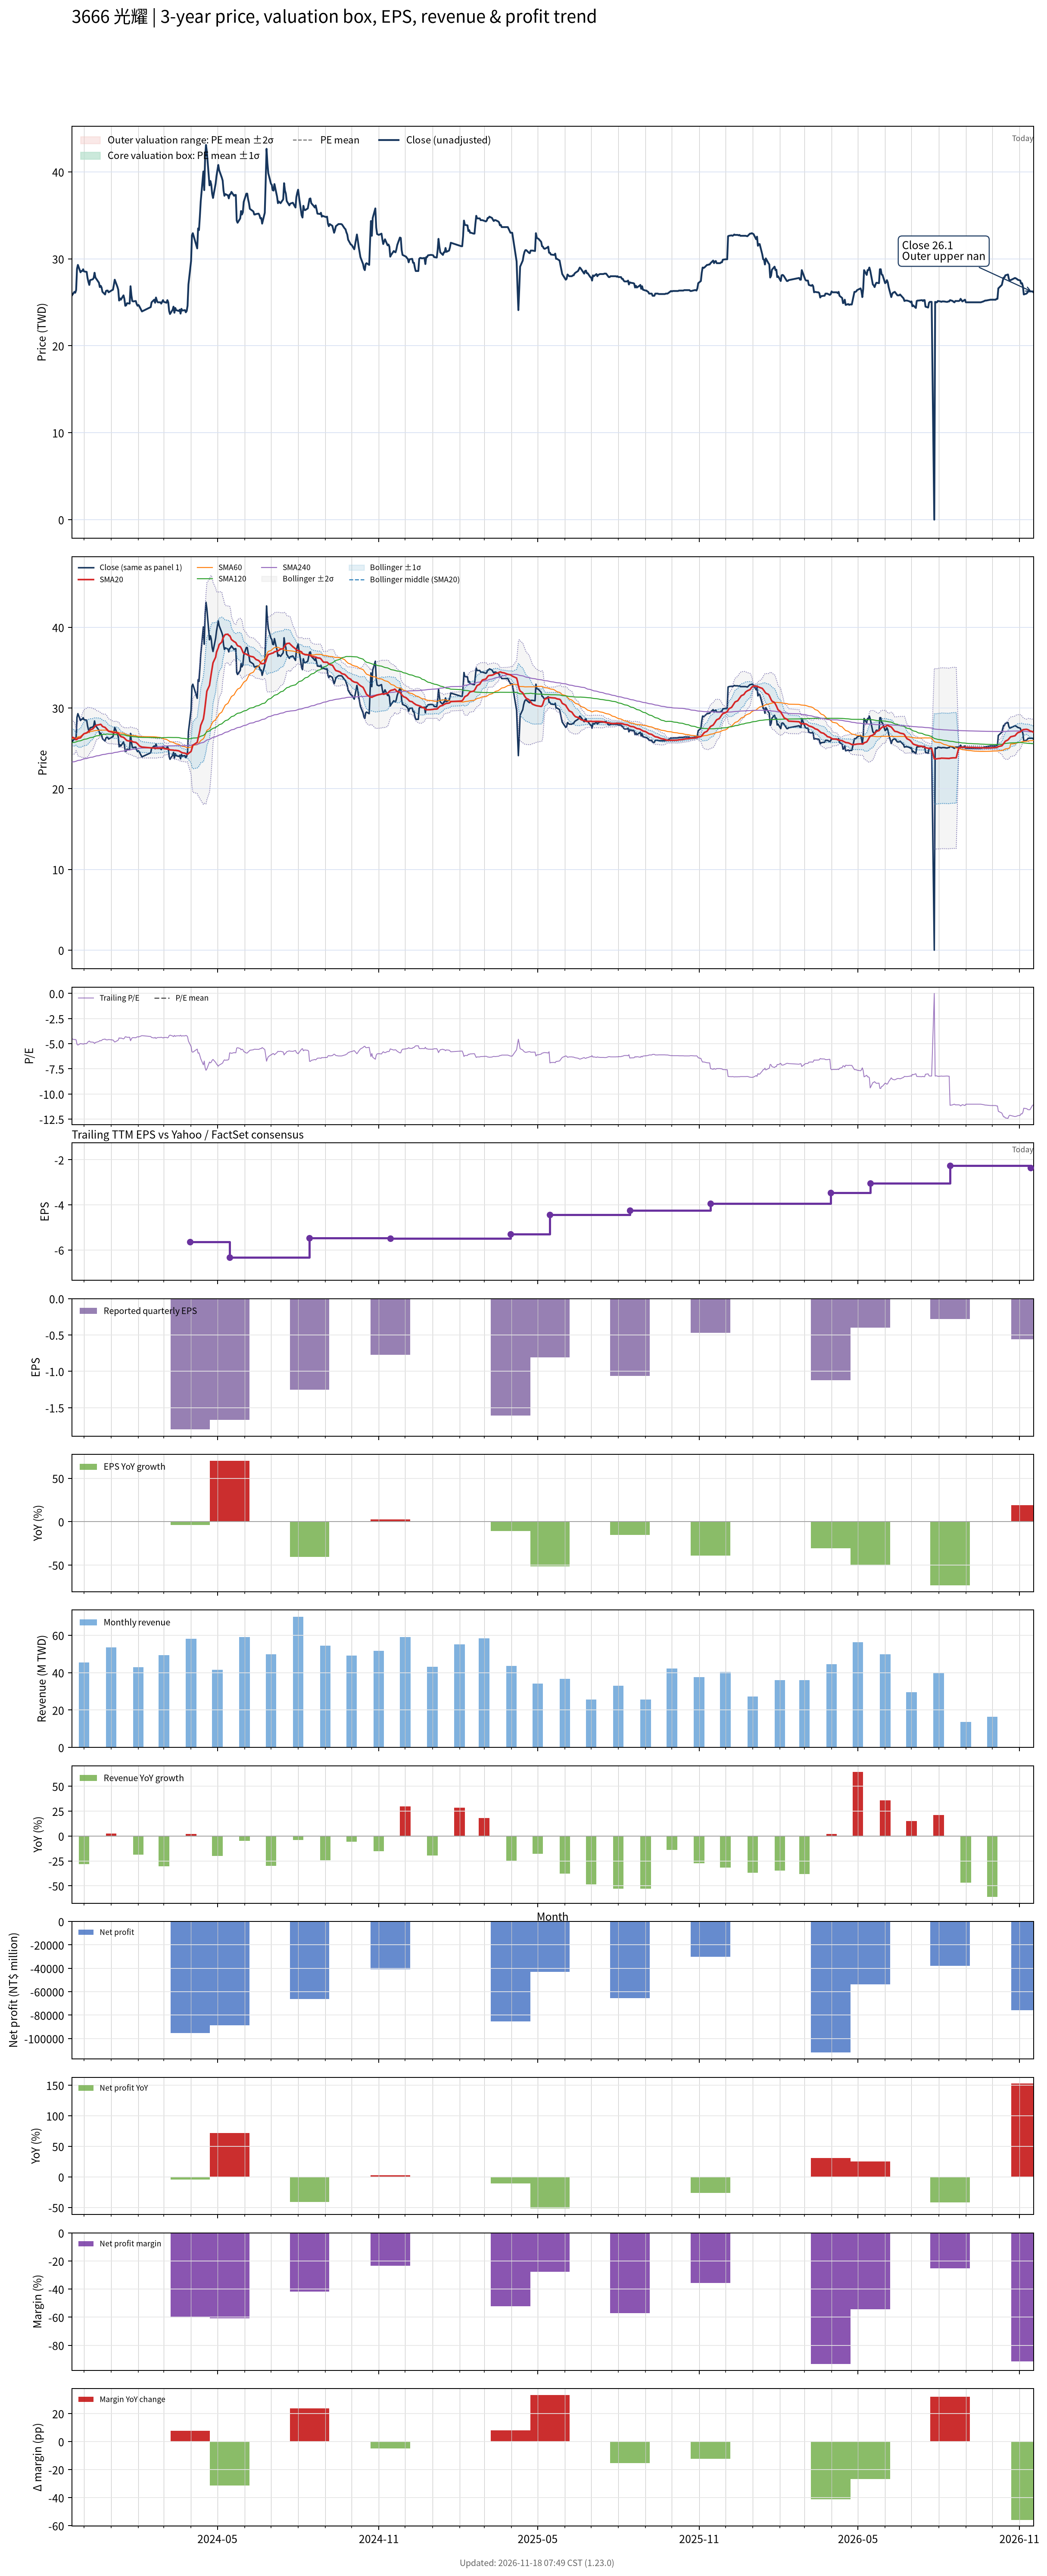

The table this chart was drawn from, first rows:
# chart-version: skill-stock-dynamic-val…
date, close, available_date, period_end, eps, ttm_eps, pe, pe_mean, pe_std, price_m2, price_m1, price_mean, price_p1, price_p2, forward_eps, forward_pe, forward_pe_mean, forward_pe_std, forward_price_m2, forward_price_m1, forward_price_mean, forward_price_p1, forward_price_p2, sma20
2023-11-17, 25.75, 2023-11-14, 2023-09-30, -0.75, -5.71, -4.51, , , , , , , , , , , , , , , , , 26.39
2023-11-20, 26.2, 2023-11-14, 2023-09-30, -0.75, -5.71, -4.588, , , , , , , , , , , , , , , , , 26.29
2023-11-21, 26.1, 2023-11-14, 2023-09-30, -0.75, -5.71, -4.571, , , , , , , , , , , , , , , , , 26.18
2023-11-22, 26.4, 2023-11-14, 2023-09-30, -0.75, -5.71, -4.623, , , , , , , , , , , , , , , , , 26.07
2023-11-23, 28.85, 2023-11-14, 2023-09-30, -0.75, -5.71, -5.053, , , , , , , , , , , , , , , , , 26.12
2023-11-24, 29.3, 2023-11-14, 2023-09-30, -0.75, -5.71, -5.131, , , , , , , , , , , , , , , , , 26.25
2023-11-27, 28.45, 2023-11-14, 2023-09-30, -0.75, -5.71, -4.982, , , , , , , , , , , , , , , , , 26.31
2023-11-28, 28.6, 2023-11-14, 2023-09-30, -0.75, -5.71, -5.009, , , , , , , , , , , , , , , , , 26.45
2023-11-29, 28.6, 2023-11-14, 2023-09-30, -0.75, -5.71, -5.009, , , , , , , , , , , , , , , , , 26.59
2023-11-30, 28.8, 2023-11-14, 2023-09-30, -0.75, -5.71, -5.044, , , , , , , , , , , , , , , , , 26.71
2023-12-01, 28.55, 2023-11-14, 2023-09-30, -0.75, -5.71, -5, , , , , , , , , , , , , , , , , 26.82
2023-12-04, 28.5, 2023-11-14, 2023-09-30, -0.75, -5.71, -4.991, , , , , , , , , , , , , , , , , 26.93
2023-12-05, 27.8, 2023-11-14, 2023-09-30, -0.75, -5.71, -4.869, , , , , , , , , , , , , , , , , 27.01
2023-12-06, 27.35, 2023-11-14, 2023-09-30, -0.75, -5.71, -4.79, , , , , , , , , , , , , , , , , 27.09
2023-12-07, 27, 2023-11-14, 2023-09-30, -0.75, -5.71, -4.729, , , , , , , , , , , , , , , , , 27.18
2023-12-08, 27.55, 2023-11-14, 2023-09-30, -0.75, -5.71, -4.825, , , , , , , , , , , , , , , , , 27.28
2023-12-11, 27.65, 2023-11-14, 2023-09-30, -0.75, -5.71, -4.842, , , , , , , , , , , , , , , , , 27.41
2023-12-12, 27.8, 2023-11-14, 2023-09-30, -0.75, -5.71, -4.869, , , , , , , , , , , , , , , , , 27.54
2023-12-13, 28.4, 2023-11-14, 2023-09-30, -0.75, -5.71, -4.974, , , , , , , , , , , , , , , , , 27.67
2023-12-14, 27.85, 2023-11-14, 2023-09-30, -0.75, -5.71, -4.877, , , , , , , , , , , , , , , , , 27.77
2023-12-15, 27.7, 2023-11-14, 2023-09-30, -0.75, -5.71, -4.851, , , , , , , , , , , , , , , , , 27.87
2023-12-18, 27.25, 2023-11-14, 2023-09-30, -0.75, -5.71, -4.772, , , , , , , , , , , , , , , , , 27.93
2023-12-19, 26.75, 2023-11-14, 2023-09-30, -0.75, -5.71, -4.685, , , , , , , , , , , , , , , , , 27.96
2023-12-20, 26.9, 2023-11-14, 2023-09-30, -0.75, -5.71, -4.711, , , , , , , , , , , , , , , , , 27.98
2023-12-21, 26.7, 2023-11-14, 2023-09-30, -0.75, -5.71, -4.676, , , , , , , , , , , , , , , , , 27.88
2023-12-22, 26.2, 2023-11-14, 2023-09-30, -0.75, -5.71, -4.588, , , , , , , , , , , , , , , , , 27.72
2023-12-25, 25.9, 2023-11-14, 2023-09-30, -0.75, -5.71, -4.536, , , , , , , , , , , , , , , , , 27.59
2023-12-26, 26.3, 2023-11-14, 2023-09-30, -0.75, -5.71, -4.606, , , , , , , , , , , , , , , , , 27.48
2023-12-27, 26.35, 2023-11-14, 2023-09-30, -0.75, -5.71, -4.615, , , , , , , , , , , , , , , , , 27.36
2023-12-28, 26.35, 2023-11-14, 2023-09-30, -0.75, -5.71, -4.615, , , , , , , , , , , , , , , , , 27.24
2023-12-29, 26.15, 2023-11-14, 2023-09-30, -0.75, -5.71, -4.58, , , , , , , , , , , , , , , , , 27.12
2024-01-02, 26.4, 2023-11-14, 2023-09-30, -0.75, -5.71, -4.623, , , , , , , , , , , , , , , , , 27.02
2024-01-03, 26.45, 2023-11-14, 2023-09-30, -0.75, -5.71, -4.632, , , , , , , , , , , , , , , , , 26.95
2024-01-04, 27, 2023-11-14, 2023-09-30, -0.75, -5.71, -4.729, , , , , , , , , , , , , , , , , 26.93
2024-01-05, 27.6, 2023-11-14, 2023-09-30, -0.75, -5.71, -4.834, , , , , , , , , , , , , , , , , 26.96
2024-01-08, 26.8, 2023-11-14, 2023-09-30, -0.75, -5.71, -4.694, , , , , , , , , , , , , , , , , 26.93
2024-01-09, 26.45, 2023-11-14, 2023-09-30, -0.75, -5.71, -4.632, , , , , , , , , , , , , , , , , 26.86
2024-01-10, 25.2, 2023-11-14, 2023-09-30, -0.75, -5.71, -4.413, , , , , , , , , , , , , , , , , 26.73
2024-01-11, 25.45, 2023-11-14, 2023-09-30, -0.75, -5.71, -4.457, , , , , , , , , , , , , , , , , 26.59
2024-01-12, 25.3, 2023-11-14, 2023-09-30, -0.75, -5.71, -4.431, , , , , , , , , , , , , , , , , 26.46
2024-01-15, 25.8, 2023-11-14, 2023-09-30, -0.75, -5.71, -4.518, , , , , , , , , , , , , , , , , 26.36
2024-01-16, 25.4, 2023-11-14, 2023-09-30, -0.75, -5.71, -4.448, , , , , , , , , , , , , , , , , 26.27
2024-01-17, 24.6, 2023-11-14, 2023-09-30, -0.75, -5.71, -4.308, , , , , , , , , , , , , , , , , 26.16
2024-01-18, 24.65, 2023-11-14, 2023-09-30, -0.75, -5.71, -4.317, , , , , , , , , , , , , , , , , 26.05
2024-01-19, 24.9, 2023-11-14, 2023-09-30, -0.75, -5.71, -4.361, , , , , , , , , , , , , , , , , 25.96
2024-01-22, 24.85, 2023-11-14, 2023-09-30, -0.75, -5.71, -4.352, , , , , , , , , , , , , , , , , 25.89
2024-01-23, 26.85, 2023-11-14, 2023-09-30, -0.75, -5.71, -4.702, , , , , , , , , , , , , , , , , 25.94
2024-01-24, 25.8, 2023-11-14, 2023-09-30, -0.75, -5.71, -4.518, , , , , , , , , , , , , , , , , 25.92
2024-01-25, 25.15, 2023-11-14, 2023-09-30, -0.75, -5.71, -4.405, , , , , , , , , , , , , , , , , 25.86
2024-01-26, 25.1, 2023-11-14, 2023-09-30, -0.75, -5.71, -4.396, , , , , , , , , , , , , , , , , 25.8
2024-01-29, 25.15, 2023-11-14, 2023-09-30, -0.75, -5.71, -4.405, , , , , , , , , , , , , , , , , 25.75
2024-01-30, 24.8, 2023-11-14, 2023-09-30, -0.75, -5.71, -4.343, , , , , , , , , , , , , , , , , 25.66
2024-01-31, 24.6, 2023-11-14, 2023-09-30, -0.75, -5.71, -4.308, , , , , , , , , , , , , , , , , 25.57
2024-02-01, 24.7, 2023-11-14, 2023-09-30, -0.75, -5.71, -4.326, , , , , , , , , , , , , , , , , 25.46
2024-02-02, 24.55, 2023-11-14, 2023-09-30, -0.75, -5.71, -4.299, , , , , , , , , , , , , , , , , 25.3
2024-02-05, 23.95, 2023-11-14, 2023-09-30, -0.75, -5.71, -4.194, , , , , , , , , , , , , , , , , 25.16
2024-02-15, 24.45, 2023-11-14, 2023-09-30, -0.75, -5.71, -4.282, , , , , , , , , , , , , , , , , 25.06
2024-02-16, 25, 2023-11-14, 2023-09-30, -0.75, -5.71, -4.378, , , , , , , , , , , , , , , , , 25.05
2024-02-19, 25.3, 2023-11-14, 2023-09-30, -0.75, -5.71, -4.431, , , , , , , , , , , , , , , , , 25.05
... 667 more rows
